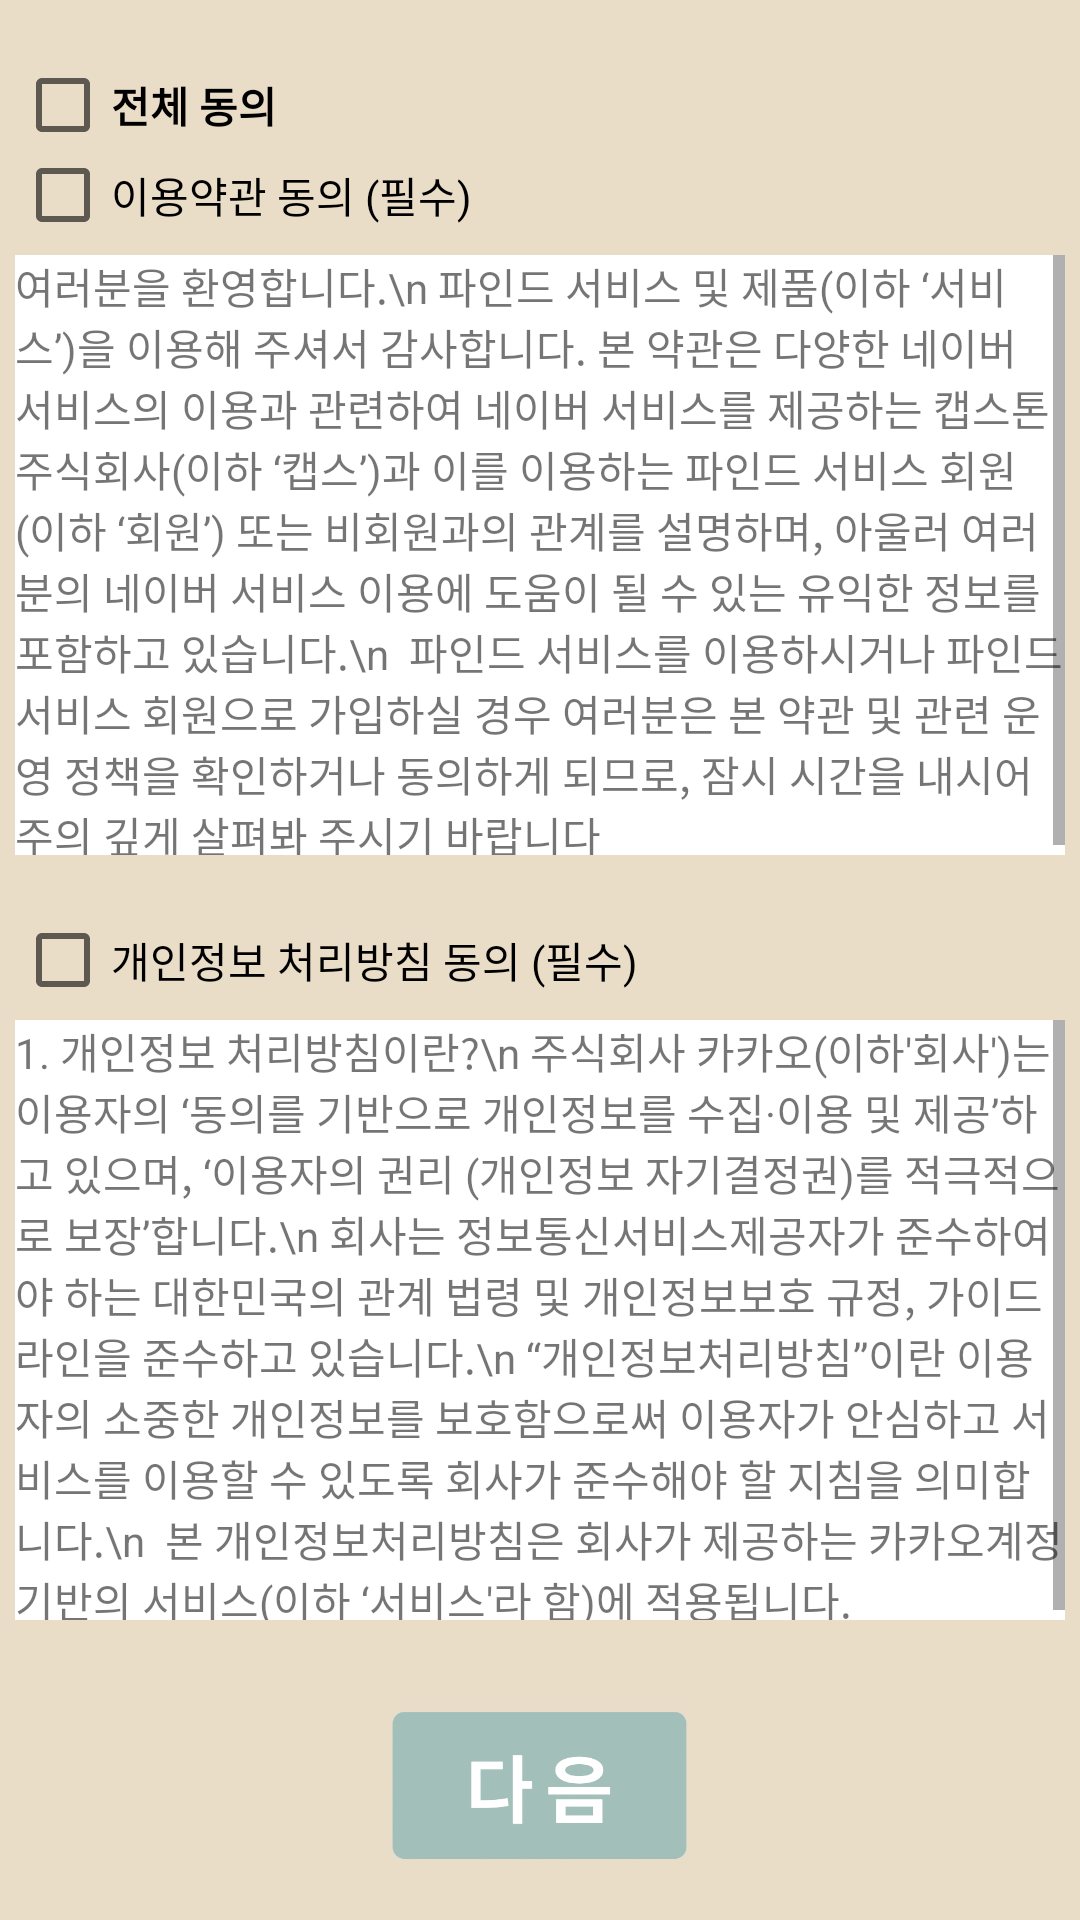

Write the Android layout XML for this screen, with the resource values it uses.
<!-- AndroidManifest.xml: application theme Theme.FleeMarket -->
<!-- res/layout/activity_tos_agree.xml -->
<?xml version="1.0" encoding="utf-8"?>
<LinearLayout xmlns:android="http://schemas.android.com/apk/res/android"
    xmlns:app="http://schemas.android.com/apk/res-auto"
    xmlns:tools="http://schemas.android.com/tools"
    android:layout_width="match_parent"
    android:layout_height="match_parent"
    android:orientation="vertical"
    android:background="#e9ddc8"
    tools:context=".TosAgree">

    <LinearLayout
        android:layout_marginTop="20dp"
        android:layout_width="wrap_content"
        android:layout_height="wrap_content"
        android:layout_gravity="center"
        android:orientation="vertical">

        <CheckBox
            android:id="@+id/agreeall"
            android:layout_width="wrap_content"
            android:layout_height="30dp"
            android:text="전체 동의"
            android:textStyle="bold"
            />

        <CheckBox
            android:id="@+id/agree1"
            android:layout_width="wrap_content"
            android:layout_height="30dp"
            android:text="이용약관 동의 (필수)"
            />
        <TextView
            android:id="@+id/tosagree1"
            android:layout_marginTop="5dp"
            android:background="@color/white"
            android:layout_width="350dp"
            android:layout_height="200dp"
            android:scrollbars="vertical"
            android:text="여러분을 환영합니다.\n
파인드 서비스 및 제품(이하 ‘서비스’)을 이용해 주셔서 감사합니다. 본 약관은 다양한 네이버 서비스의 이용과 관련하여 네이버 서비스를 제공하는 캡스톤 주식회사(이하 ‘캡스’)과 이를 이용하는 파인드 서비스 회원(이하 ‘회원’) 또는 비회원과의 관계를 설명하며, 아울러 여러분의 네이버 서비스 이용에 도움이 될 수 있는 유익한 정보를 포함하고 있습니다.\n

파인드 서비스를 이용하시거나 파인드 서비스 회원으로 가입하실 경우 여러분은 본 약관 및 관련 운영 정책을 확인하거나 동의하게 되므로, 잠시 시간을 내시어 주의 깊게 살펴봐 주시기 바랍니다"
            />
        <CheckBox
            android:id="@+id/agree2"
            android:layout_width="wrap_content"
            android:layout_height="30dp"
            android:layout_marginTop="20dp"
            android:text="개인정보 처리방침 동의 (필수)"
            />
        <TextView
            android:id="@+id/tosagree2"
            android:scrollbars="vertical"
            android:layout_marginTop="5dp"
            android:background="@color/white"
            android:layout_width="350dp"
            android:layout_height="200dp"
            android:text="1. 개인정보 처리방침이란?\n
주식회사 카카오(이하'회사')는 이용자의 ‘동의를 기반으로 개인정보를 수집·이용 및 제공’하고 있으며, ‘이용자의 권리 (개인정보 자기결정권)를 적극적으로 보장’합니다.\n
회사는 정보통신서비스제공자가 준수하여야 하는 대한민국의 관계 법령 및 개인정보보호 규정, 가이드라인을 준수하고 있습니다.\n
“개인정보처리방침”이란 이용자의 소중한 개인정보를 보호함으로써 이용자가 안심하고 서비스를 이용할 수 있도록 회사가 준수해야 할 지침을 의미합니다.\n

본 개인정보처리방침은 회사가 제공하는 카카오계정 기반의 서비스(이하 ‘서비스'라 함)에 적용됩니다."
            />
    </LinearLayout>

    <ImageButton
        android:id="@+id/next"
        android:layout_width="100dp"
        android:layout_marginTop="30dp"
        android:layout_height="50dp"
        android:scaleType="fitCenter"
        android:background="#e9ddc8"
        android:layout_gravity="center"
        android:src="@drawable/nextbtn"
        />

</LinearLayout>
<!-- resources referenced by this layout -->
<resources>
  <!-- drawable nextbtn: png bitmap (drawable, 40338 bytes) -->
  <style name="Theme.FleeMarket" parent="Theme.MaterialComponents.DayNight.DarkActionBar">
          
          <item name="colorPrimary">@color/purple_500</item>
          <item name="colorPrimaryVariant">@color/purple_700</item>
          <item name="colorOnPrimary">@color/white</item>
          
          <item name="colorSecondary">@color/teal_200</item>
          <item name="colorSecondaryVariant">@color/teal_700</item>
          <item name="colorOnSecondary">@color/black</item>
          
          <item name="android:statusBarColor" tools:targetApi="l">?attr/colorPrimaryVariant</item>
          
      </style>
  <!-- not gathered from this repository: default colours our renderer supplied (Android Studio template values) -->
  <color name="purple_500">#FF6200EE</color>
  <color name="purple_700">#FF3700B3</color>
  <color name="teal_200">#FF03DAC5</color>
  <color name="teal_700">#FF018786</color>
  <color name="black">#FF000000</color>
  <color name="white">#FFFFFFFF</color>
</resources>
